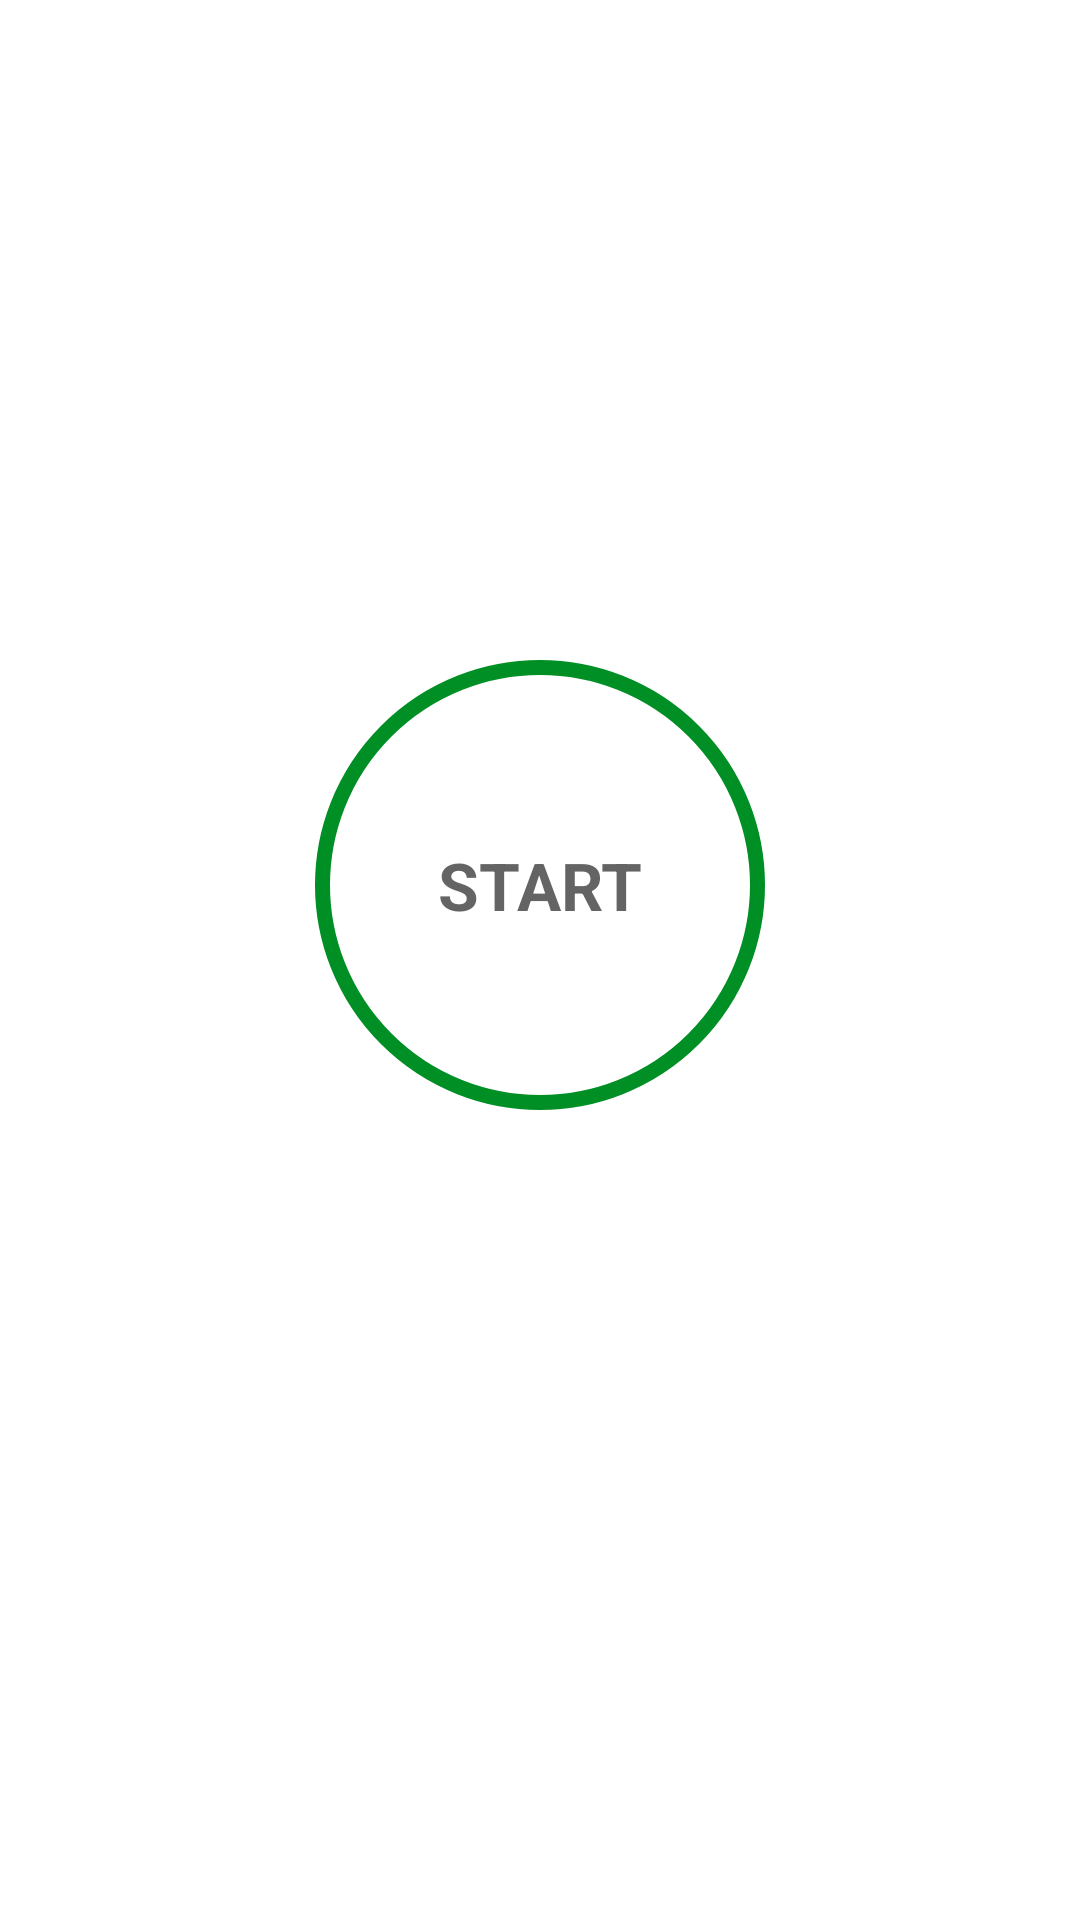

This screen was rendered from an Android layout file. Write that file and the resources it references.
<!-- AndroidManifest.xml: application theme Theme.7MIN_WORKOUT -->
<!-- res/layout/activity_main.xml -->
<?xml version="1.0" encoding="utf-8"?>
<androidx.constraintlayout.widget.ConstraintLayout xmlns:android="http://schemas.android.com/apk/res/android"
    xmlns:app="http://schemas.android.com/apk/res-auto"
    xmlns:tools="http://schemas.android.com/tools"
    android:layout_width="match_parent"
    android:layout_height="match_parent"
    tools:context=".MainActivity">

   <ImageView
       android:id="@+id/myImageView"
       app:layout_constraintBottom_toBottomOf="@+id/flStart"
       android:layout_width="match_parent"
       android:contentDescription="@string/image"
       android:src="@drawable/img_main_page"
       android:padding="@dimen/screen_layout_padding"
       android:layout_height="220dp"/>
    <FrameLayout
        app:layout_constraintTop_toBottomOf="@+id/myImageView"
        android:id="@+id/flStart"
        app:layout_constraintStart_toStartOf="parent"
        android:background="@drawable/item_ripple_background"
        app:layout_constraintEnd_toEndOf="parent"
        android:layout_width="150dp"
        android:layout_height="150dp">

        <TextView
            android:layout_width="wrap_content"
            android:layout_height="wrap_content"
            android:layout_gravity="center"
            android:text="START"
            android:textColor="@color/colorPrimary"
            android:textSize="@dimen/default_button_text_sizw"
            android:textStyle="bold"
            />

    </FrameLayout>

</androidx.constraintlayout.widget.ConstraintLayout>
<!-- resources referenced by this layout -->
<resources>
  <color name="colorPrimary">#B2212121</color>
  <dimen name="default_button_text_sizw">22sp</dimen>
  <dimen name="screen_layout_padding">5dp</dimen>
  <!-- drawable item_ripple_background (drawable) -->
  <?xml version="1.0" encoding="utf-8"?>
  <ripple xmlns:android="http://schemas.android.com/apk/res/android"
      android:color="@color/lightGrey"
      >
      <item android:id="@+id/mask">
          <shape android:shape="oval">
              <solid android:color="@color/white"></solid>
          </shape>
      </item>
      <item android:drawable="@drawable/item_circular_color_border"></item>
  
  </ripple>
  <string name="image">start image</string>
  <style name="Theme.7MIN_WORKOUT" parent="Theme.MaterialComponents.DayNight.NoActionBar">
          
          <item name="colorPrimary">@color/purple_500</item>
          <item name="colorPrimaryVariant">@color/purple_700</item>
          <item name="colorOnPrimary">@color/white</item>
          
          <item name="colorSecondary">@color/teal_200</item>
          <item name="colorSecondaryVariant">@color/teal_700</item>
          <item name="colorOnSecondary">@color/black</item>
          
          <item name="android:statusBarColor" tools:targetApi="l">?attr/colorPrimaryVariant</item>
          
      </style>
  <color name="lightGrey">#C4C4C4</color>
  <color name="white">#FFFFFFFF</color>
  <!-- drawable item_circular_color_border (drawable) -->
  <?xml version="1.0" encoding="utf-8"?>
  <shape xmlns:android="http://schemas.android.com/apk/res/android"
      android:shape="oval"
      >
      <stroke
          android:width="5dp"
          android:color="@color/colorAccent"
          />
      <solid android:color="@color/white"/>
  </shape>
  <color name="purple_500">#FF6200EE</color>
  <color name="purple_700">#FF3700B3</color>
  <color name="teal_200">#FF03DAC5</color>
  <color name="teal_700">#FF018786</color>
  <color name="black">#FF000000</color>
  <color name="colorAccent">#008F24</color>
</resources>
